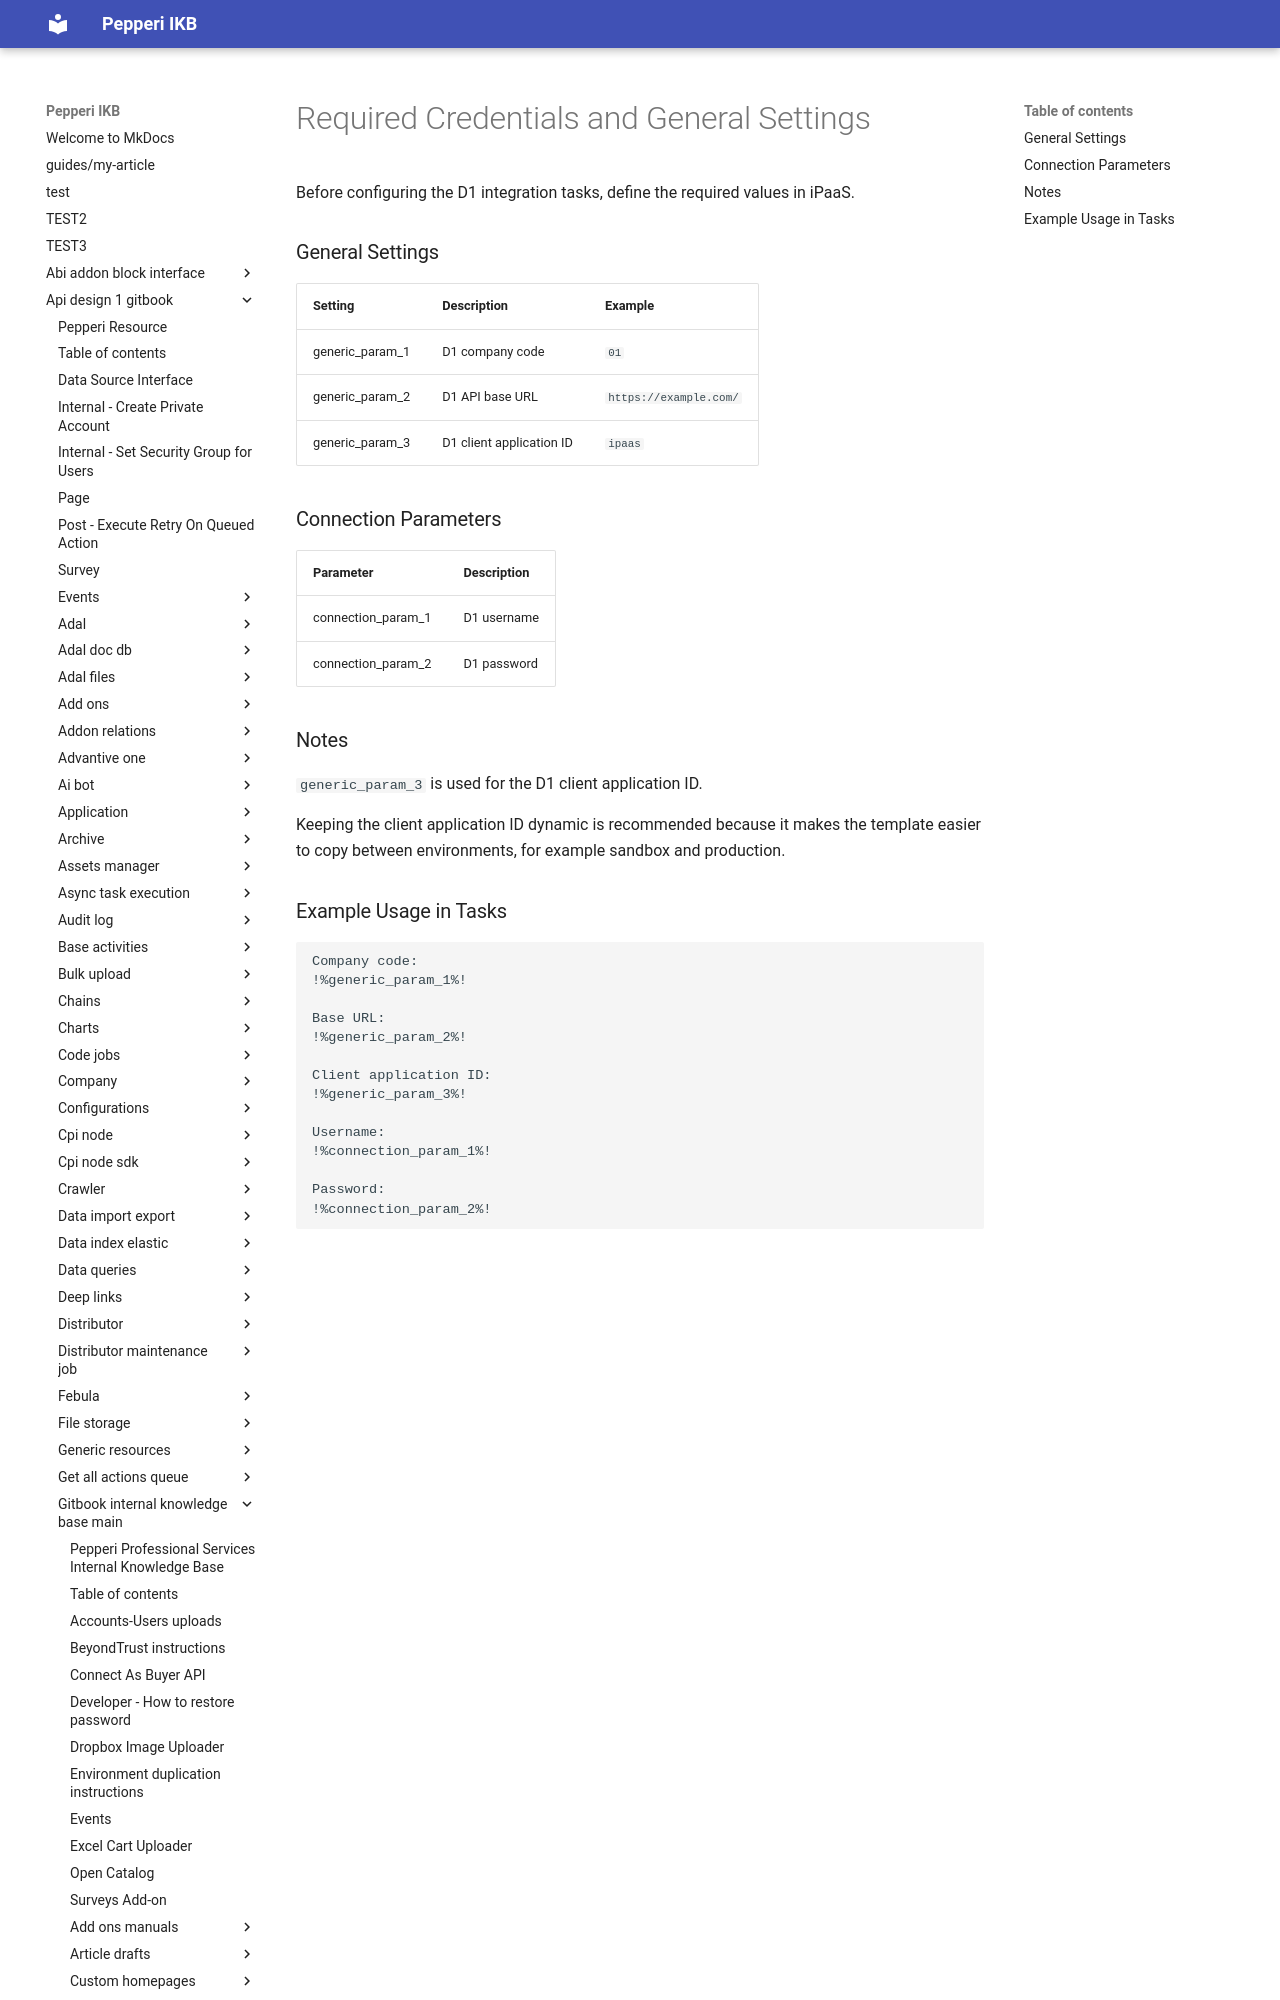

repository: AlinaSergeeva6/pepepri-docs · page: api-design-1-gitbook/gitbook-internal-knowledge-base-main/integration-platform-ipaas/3rd-party-templates/integration-with-different-erp-systems/distribution-one-integration/required-credentials-and-ge · generator: mkdocs

# Required Credentials and General Settings

Before configuring the D1 integration tasks, define the required values in iPaaS.

### General Settings

| Setting           | Description              | Example                |
| ----------------- | ------------------------ | ---------------------- |
| generic\_param\_1 | D1 company code          | `01`                   |
| generic\_param\_2 | D1 API base URL          | `https:
